Photos from the image-classification dataset "new_dataset" in the GitHub repository Dev789-del/Tree_Classification. Its 10 classes are: African tulip, Alstonia scholaris, banyan tree, coconut tree, Ficus religiosa, mango, Quercus robur, rhododendron tree, Royal Poinciana, silver birch.

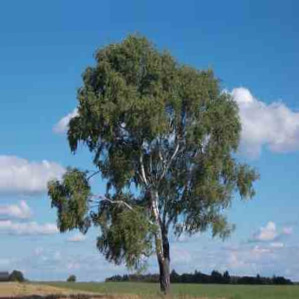
Label: silver birch

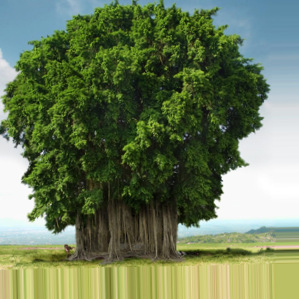
Label: banyan tree

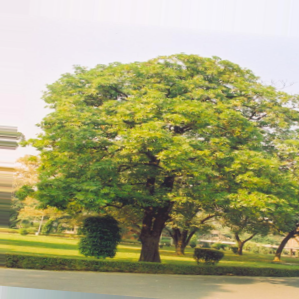
Label: Alstonia scholaris

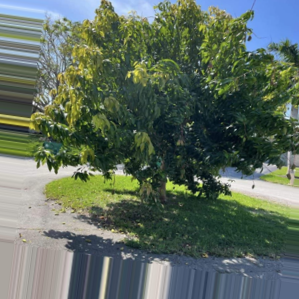
Label: mango

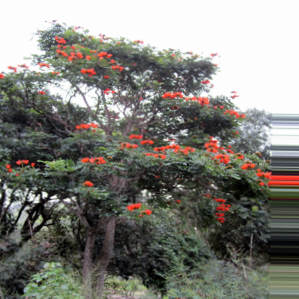
Label: African tulip

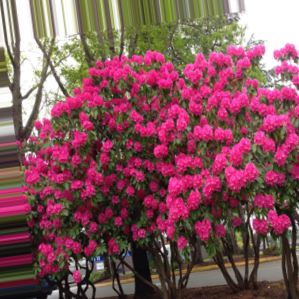
Label: rhododendron tree
